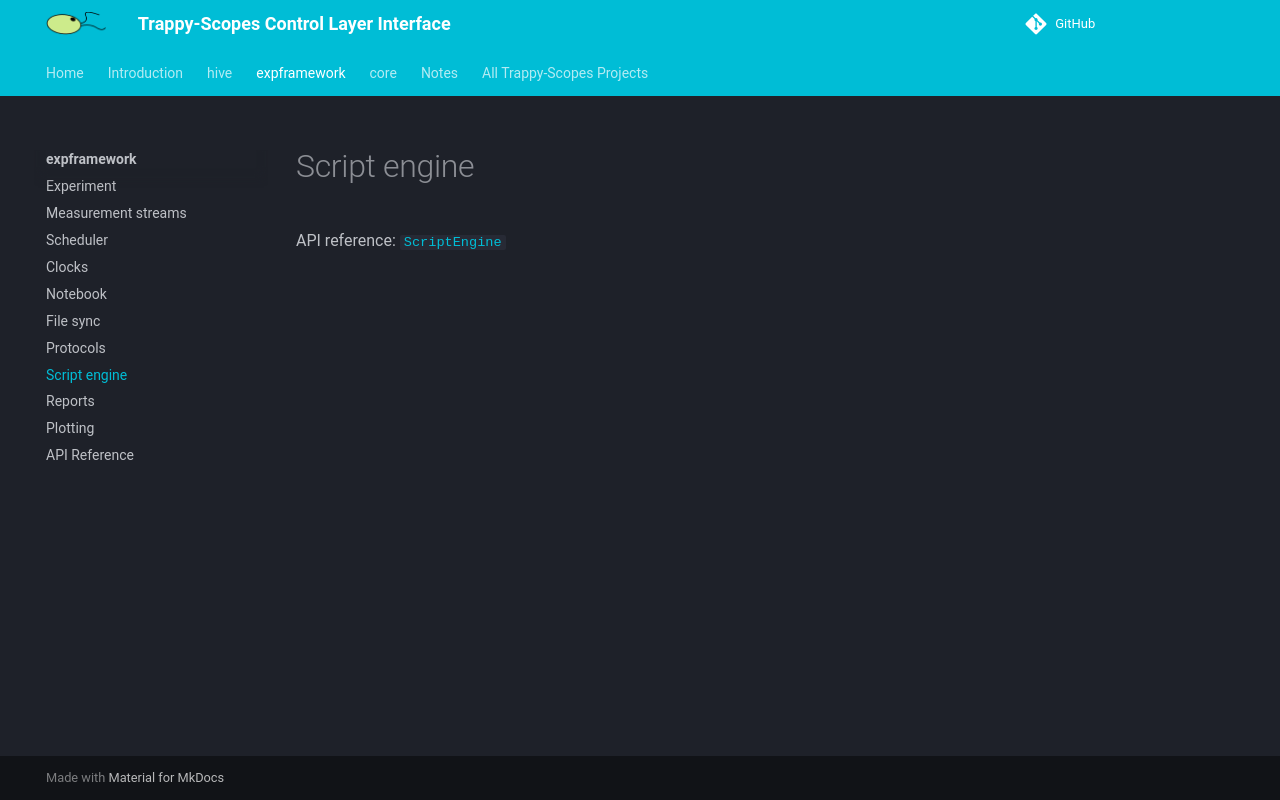

repository: Trappy-Scopes/trappyscopes · page: expframework/scriptengine/index.html · generator: mkdocs

# Script engine

API reference: [`ScriptEngine`](api.md#expframework.scriptengine.ScriptEngine)

<!-- Notes go here. -->
